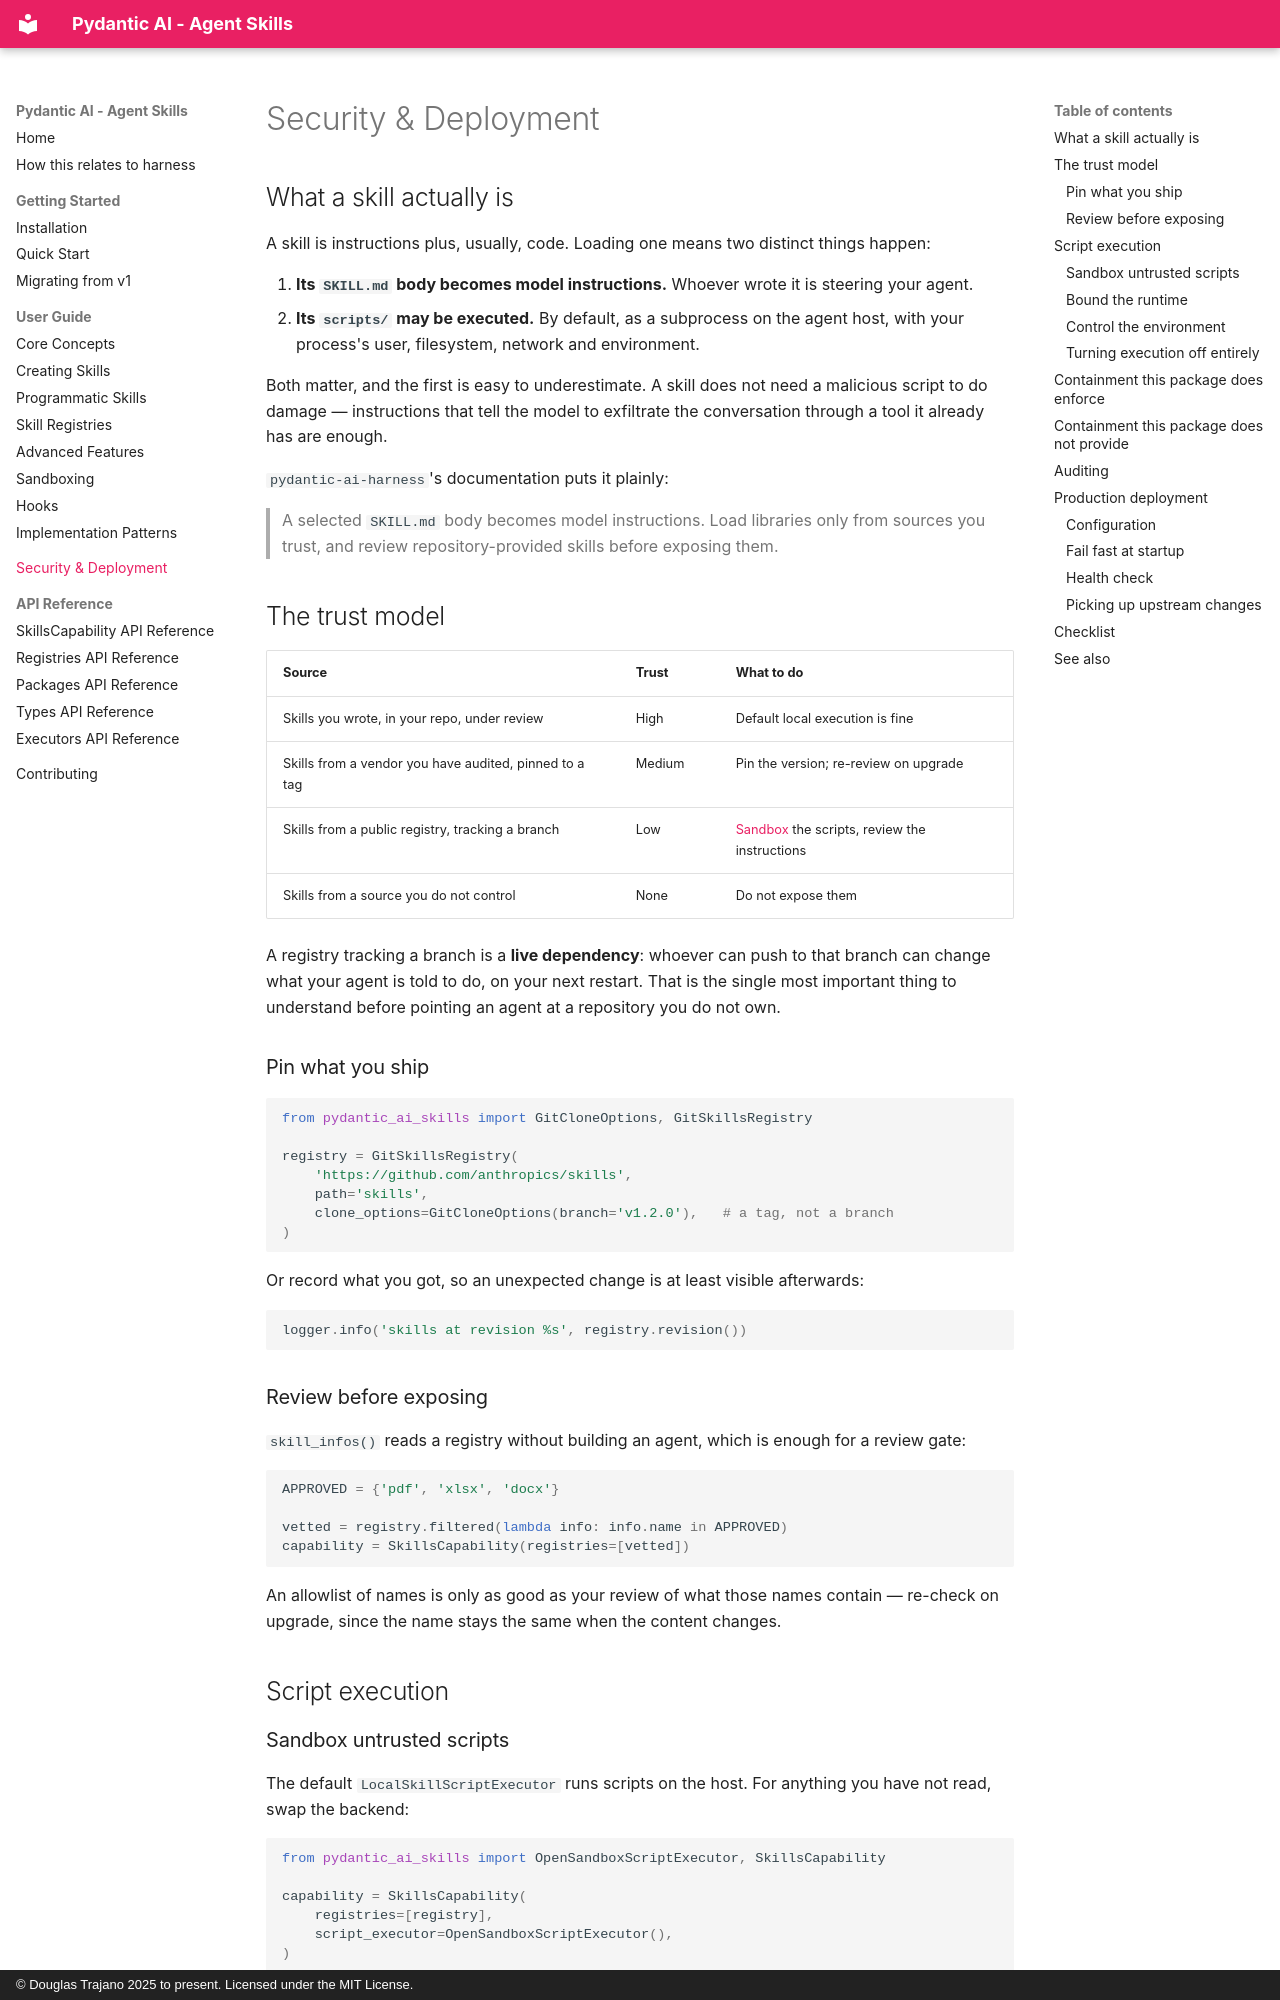

repository: DougTrajano/pydantic-ai-skills · page: security/index.html · generator: mkdocs · copyright: © Douglas Trajano 2025 to present. Licensed under the MIT License.

# Security & Deployment

## What a skill actually is

A skill is instructions plus, usually, code. Loading one means two distinct things happen:

1. **Its `SKILL.md` body becomes model instructions.** Whoever wrote it is steering your agent.
2. **Its `scripts/` may be executed.** By default, as a subprocess on the agent host, with your
   process's user, filesystem, network and environment.

Both matter, and the first is easy to underestimate. A skill does not need a malicious script to do
damage — instructions that tell the model to exfiltrate the conversation through a tool it already
has are enough.

`pydantic-ai-harness`'s documentation puts it plainly:

> A selected `SKILL.md` body becomes model instructions. Load libraries only from sources you trust,
> and review repository-provided skills before exposing them.

## The trust model

| Source | Trust | What to do |
|---|---|---|
| Skills you wrote, in your repo, under review | High | Default local execution is fine |
| Skills from a vendor you have audited, pinned to a tag | Medium | Pin the version; re-review on upgrade |
| Skills from a public registry, tracking a branch | Low | [Sandbox](sandbox.md) the scripts, review the instructions |
| Skills from a source you do not control | None | Do not expose them |

A registry tracking a branch is a **live dependency**: whoever can push to that branch can change
what your agent is told to do, on your next restart. That is the single most important thing to
understand before pointing an agent at a repository you do not own.

### Pin what you ship

```python
from pydantic_ai_skills import GitCloneOptions, GitSkillsRegistry

registry = GitSkillsRegistry(
    'https://github.com/anthropics/skills',
    path='skills',
    clone_options=GitCloneOptions(branch='v1.2.0'),   # a tag, not a branch
)
```

Or record what you got, so an unexpected change is at least visible afterwards:

```python
logger.info('skills at revision %s', registry.revision())
```

### Review before exposing

`skill_infos()` reads a registry without building an agent, which is enough for a review gate:

```python
APPROVED = {'pdf', 'xlsx', 'docx'}

vetted = registry.filtered(lambda info: info.name in APPROVED)
capability = SkillsCapability(registries=[vetted])
```

An allowlist of names is only as good as your review of what those names contain — re-check on
upgrade, since the name stays the same when the content changes.

## Script execution

### Sandbox untrusted scripts

The default `LocalSkillScriptExecutor` runs scripts on the host. For anything you have not read,
swap the backend:

```python
from pydantic_ai_skills import OpenSandboxScriptExecutor, SkillsCapability

capability = SkillsCapability(
    registries=[registry],
    script_executor=OpenSandboxScriptExecutor(),
)
```

One executor covers every skill the capability exposes, so a source added later cannot quietly fall
back to host execution. See [Sandboxing](sandbox.md) for both bundled implementations and their
trade-offs.
